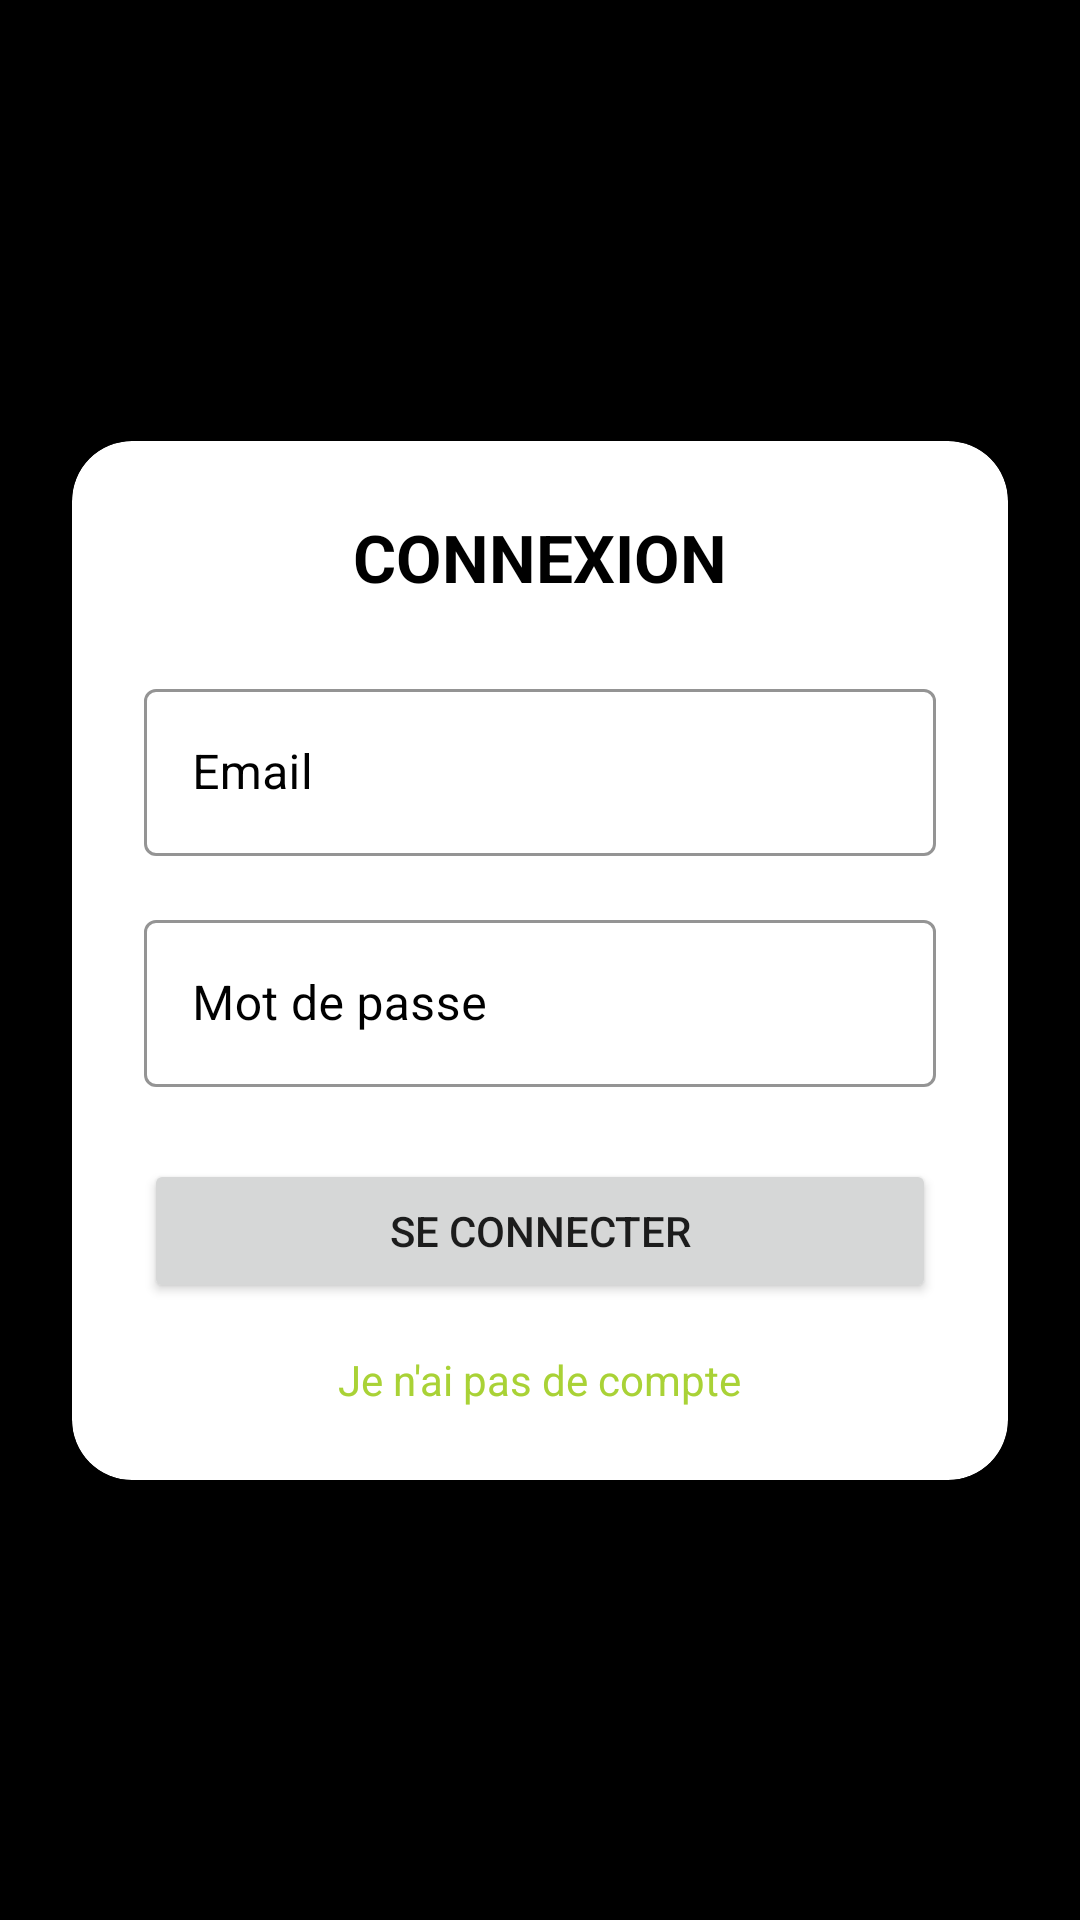

This screen was rendered from an Android layout file. Write that file and the resources it references.
<!-- AndroidManifest.xml: application theme Theme.TrainUp -->
<!-- res/layout/activity_login.xml -->
<?xml version="1.0" encoding="utf-8"?>
<androidx.constraintlayout.widget.ConstraintLayout xmlns:android="http://schemas.android.com/apk/res/android"
    xmlns:app="http://schemas.android.com/apk/res-auto"
    android:layout_width="match_parent"
    android:layout_height="match_parent"
    android:background="@color/black">

    <com.google.android.material.card.MaterialCardView
        android:id="@+id/loginCard"
        android:layout_width="0dp"
        android:layout_height="wrap_content"
        android:layout_margin="24dp"
        app:cardCornerRadius="20dp"
        app:cardElevation="8dp"
        app:cardBackgroundColor="@color/white"
        app:layout_constraintTop_toTopOf="parent"
        app:layout_constraintBottom_toBottomOf="parent"
        app:layout_constraintStart_toStartOf="parent"
        app:layout_constraintEnd_toEndOf="parent">

        <LinearLayout
            android:layout_width="match_parent"
            android:layout_height="wrap_content"
            android:orientation="vertical"
            android:padding="24dp"
            android:gravity="center_horizontal">

            <TextView
                android:id="@+id/titleLogin"
                android:layout_width="wrap_content"
                android:layout_height="wrap_content"
                android:text="CONNEXION"
                android:textStyle="bold"
                android:textSize="22sp"
                android:layout_marginBottom="24dp"
                android:textColor="@color/black" />

            <com.google.android.material.textfield.TextInputLayout
                android:layout_width="match_parent"
                android:layout_height="wrap_content"
                android:hint="Email"
                style="@style/TrainUpTextInput"
                app:boxBackgroundMode="outline"
                app:boxBackgroundColor="@color/white">

                <com.google.android.material.textfield.TextInputEditText
                    android:id="@+id/emailInput"
                    android:layout_width="match_parent"
                    android:layout_height="wrap_content"
                    android:inputType="textEmailAddress"
                    android:textColor="@color/black"/>
            </com.google.android.material.textfield.TextInputLayout>

            <com.google.android.material.textfield.TextInputLayout
                android:layout_width="match_parent"
                android:layout_height="wrap_content"
                android:layout_marginTop="16dp"
                android:hint="Mot de passe"
                style="@style/TrainUpTextInput"
                app:boxBackgroundMode="outline"
                app:boxBackgroundColor="@color/white">

                <com.google.android.material.textfield.TextInputEditText
                    android:id="@+id/passwordInput"
                    android:layout_width="match_parent"
                    android:layout_height="wrap_content"
                    android:inputType="textPassword"
                    android:textColor="@color/black"/>
            </com.google.android.material.textfield.TextInputLayout>

            <Button
                android:id="@+id/loginButton"
                android:layout_width="match_parent"
                android:layout_height="wrap_content"
                android:text="Se connecter"
                android:layout_marginTop="24dp" />

            <TextView
                android:id="@+id/registerLink"
                android:layout_width="wrap_content"
                android:layout_height="wrap_content"
                android:text="Je n'ai pas de compte"
                android:textSize="14sp"
                android:layout_marginTop="16dp"
                android:textColor="@color/trainup_theme"
                android:clickable="true"
                android:focusable="true" />

        </LinearLayout>

    </com.google.android.material.card.MaterialCardView>

</androidx.constraintlayout.widget.ConstraintLayout>
<!-- resources referenced by this layout -->
<resources>
  <color name="black">#FF000000</color>
  <color name="trainup_theme">#a9d236</color>
  <color name="white">#FFFFFFFF</color>
  <style name="TrainUpTextInput" parent="Widget.MaterialComponents.TextInputLayout.OutlinedBox">
          <item name="boxStrokeColor">@color/trainup_theme</item>
          <item name="hintTextColor">@color/black</item>
          <item name="android:textColorHint">@color/black</item>
      </style>
  <style name="Theme.TrainUp" parent="Theme.MaterialComponents.DayNight.NoActionBar">
  
          <item name="colorPrimary">@color/trainup_theme</item>
          <item name="colorPrimaryVariant">@color/purple_700</item>
          <item name="colorOnPrimary">@color/white</item>
  
          <item name="colorSecondary">@color/trainup_theme</item>
          <item name="colorSecondaryVariant">@color/teal_700</item>
          <item name="colorOnSecondary">@color/black</item>
  
          <item name="android:windowLightStatusBar">false</item>
          <item name="windowActionBar">false</item>
          <item name="windowNoTitle">true</item>
  
          <item name="android:statusBarColor">?attr/colorPrimaryVariant</item>
  
  
          <item name="textInputStyle">@style/TrainUpTextInput</item>
  
      </style>
  <color name="purple_700">#FF3700B3</color>
  <color name="teal_700">#FF018786</color>
</resources>
